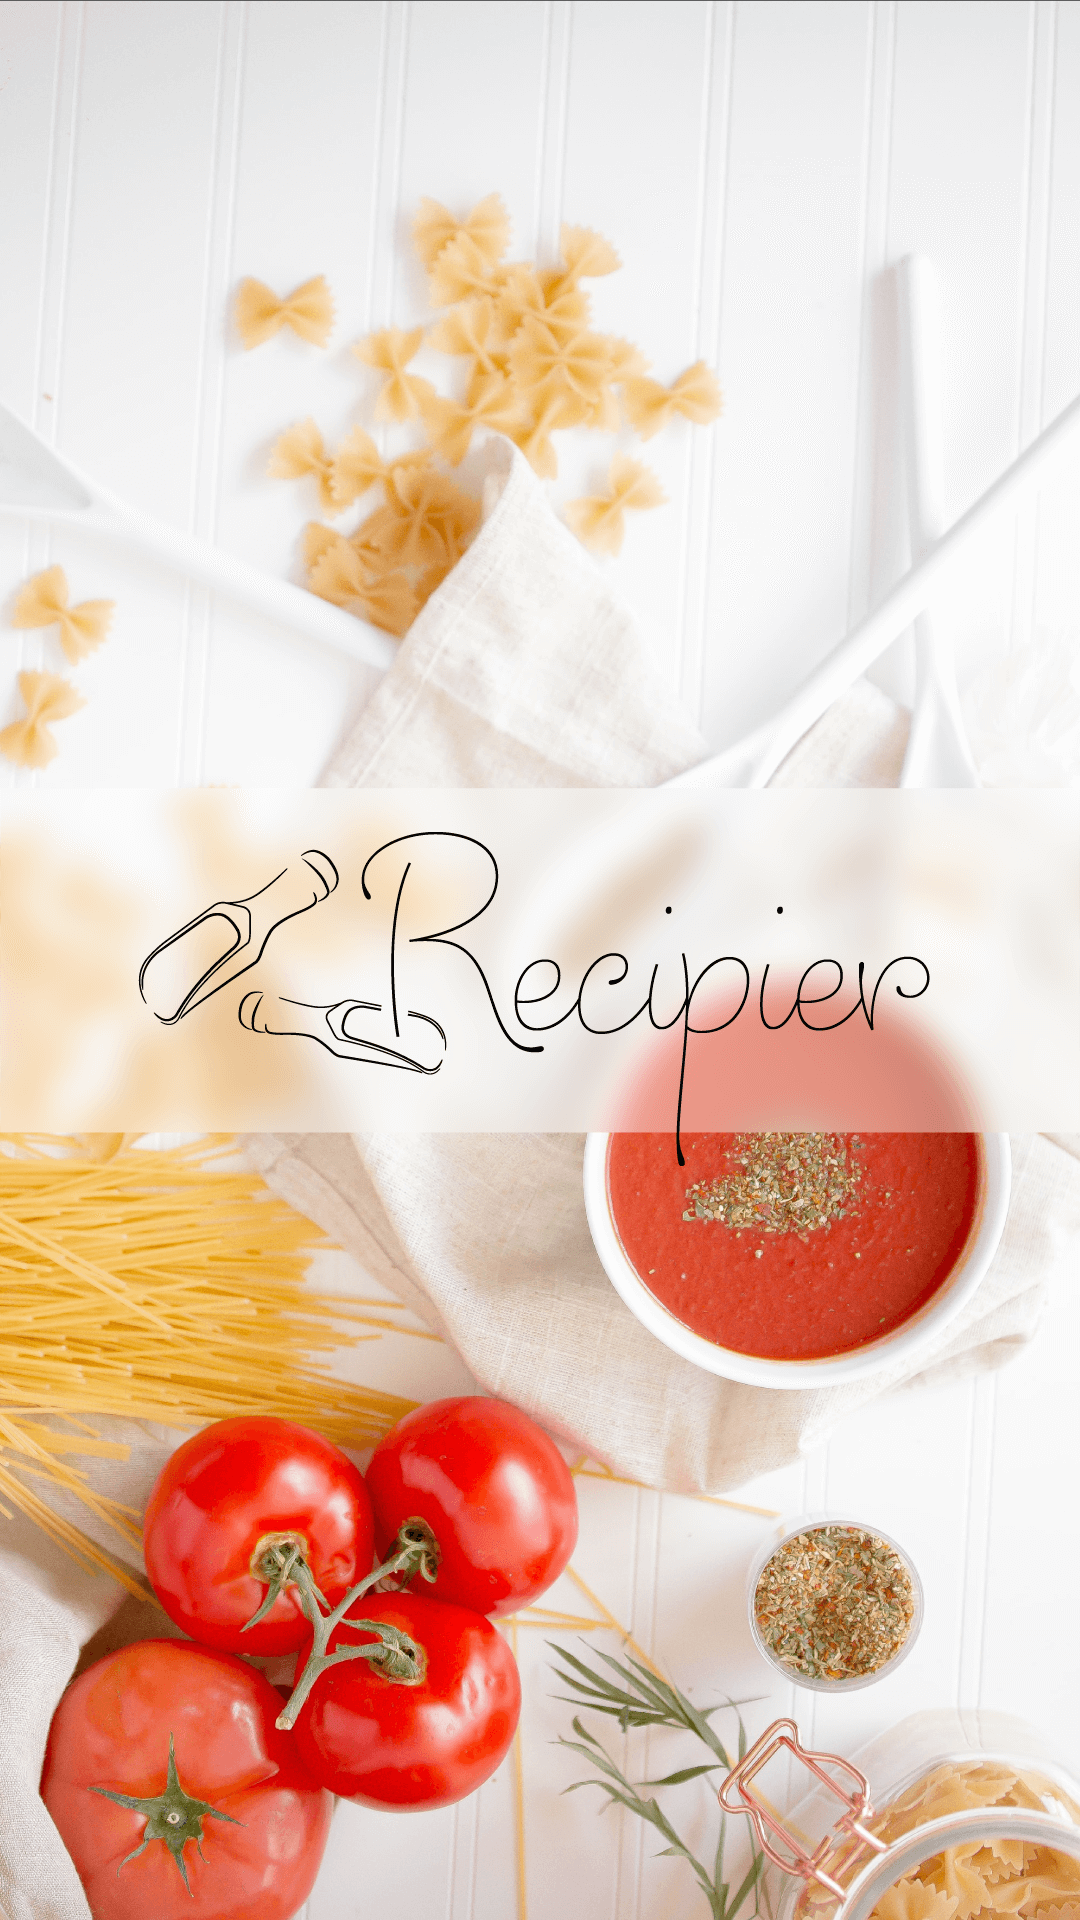

Here is an Android app screen rendered from its layout file. Give the layout XML and the strings, colors and styles it references.
<!-- AndroidManifest.xml: activity theme Theme.AppCompat.NoActionBar -->
<!-- res/layout/activity_splash.xml -->
<?xml version="1.0" encoding="utf-8"?>
<androidx.constraintlayout.widget.ConstraintLayout xmlns:android="http://schemas.android.com/apk/res/android"
    xmlns:tools="http://schemas.android.com/tools"
    android:layout_width="match_parent"
    android:layout_height="match_parent"
    xmlns:app="http://schemas.android.com/apk/res-auto"
    tools:context=".SplashActivity">

    <ImageView
        android:id="@+id/iv_background_splash"
        android:layout_width="match_parent"
        android:layout_height="match_parent"
        android:contentDescription="@string/splash_page_description"
        android:scaleType="centerCrop"
        android:src="@drawable/ic_recipier_splash"
        app:layout_constraintBottom_toBottomOf="parent"
        app:layout_constraintEnd_toEndOf="parent"
        app:layout_constraintStart_toStartOf="parent"
        app:layout_constraintTop_toTopOf="parent"/>


</androidx.constraintlayout.widget.ConstraintLayout>
<!-- resources referenced by this layout -->
<resources>
  <!-- drawable ic_recipier_splash: png bitmap (drawable, 638613 bytes) -->
  <string name="splash_page_description">Recipier splash page showing food, tomatoes, spaguetti, a bowl with passata and a white spoon. Recipier logo.</string>
</resources>
